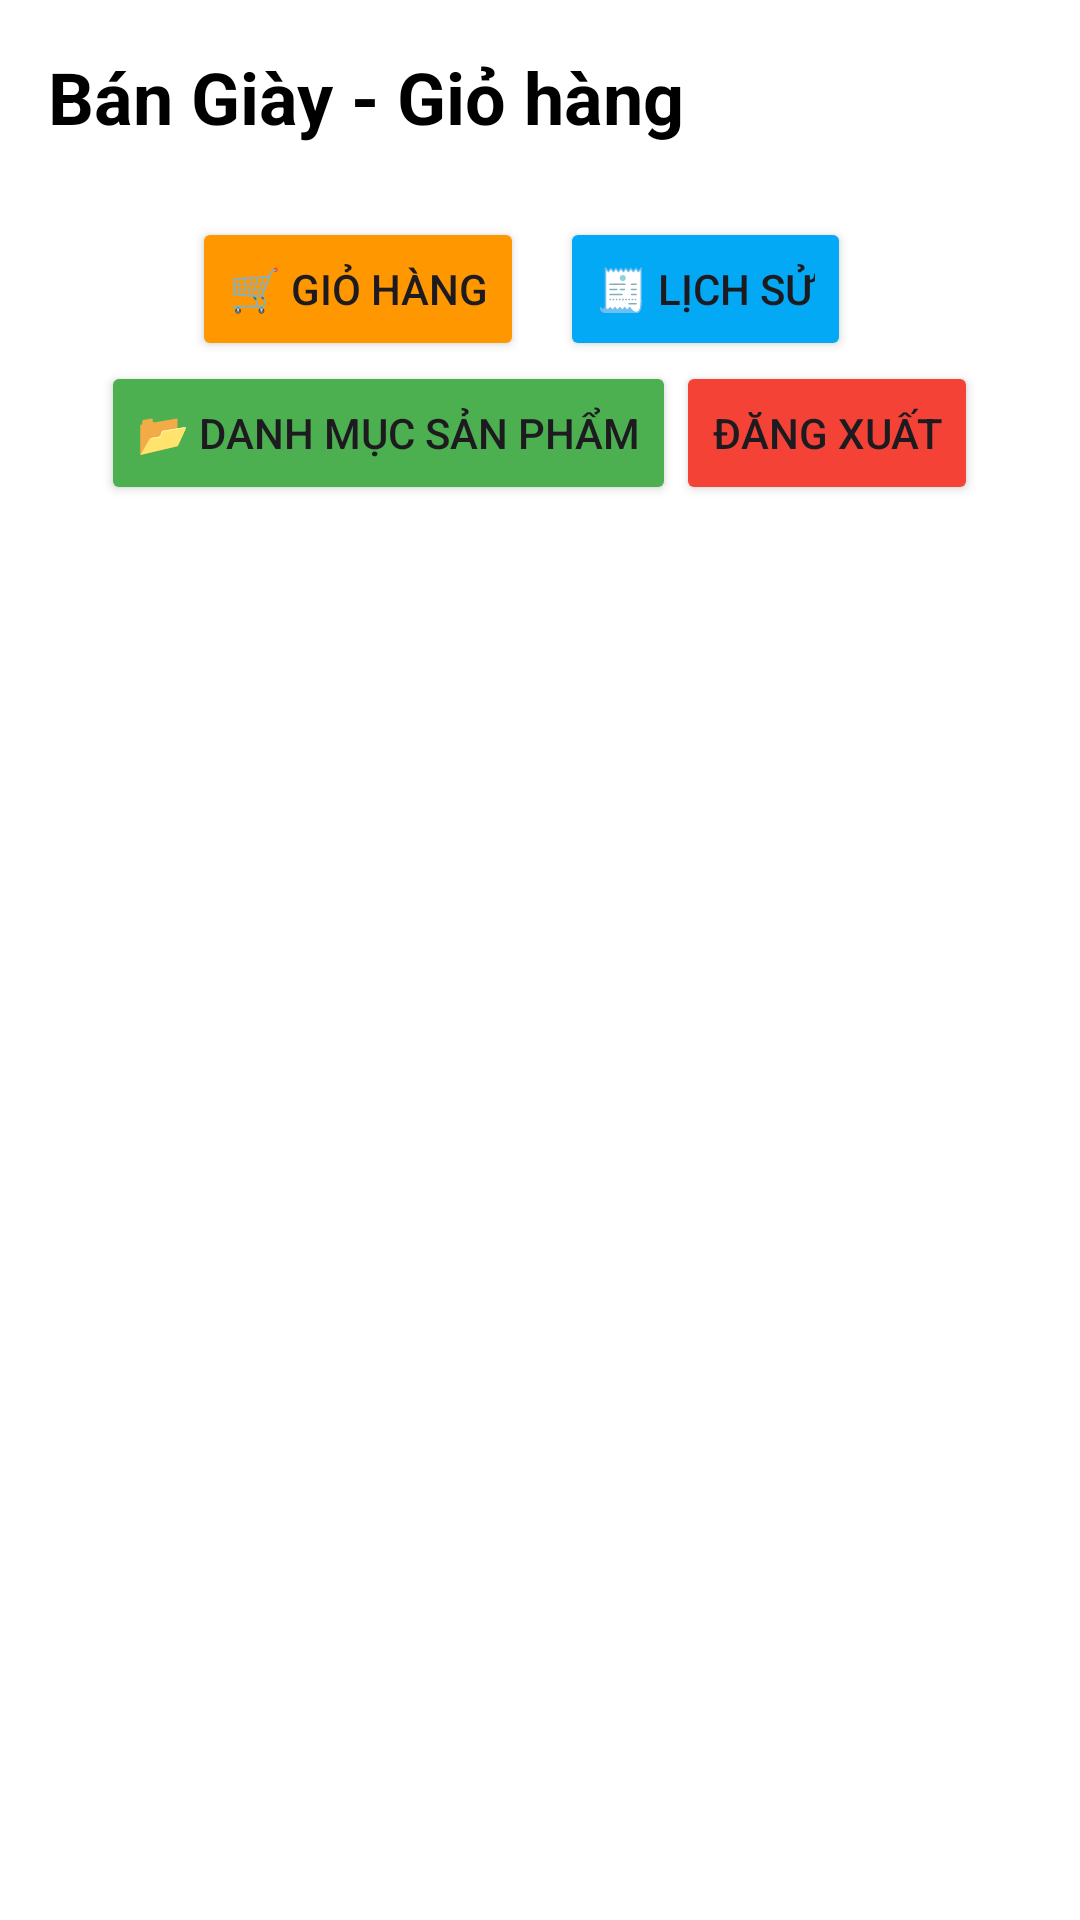

Write the Android layout XML for this screen, with the resource values it uses.
<!-- AndroidManifest.xml: application theme Theme.ShoeManagement -->
<!-- res/layout/activity_user_cart.xml -->
<?xml version="1.0" encoding="utf-8"?>
<ScrollView xmlns:android="http://schemas.android.com/apk/res/android"
    android:layout_width="match_parent"
    android:layout_height="match_parent"
    android:background="#FFFFFF"
    android:padding="16dp">

    <LinearLayout
        android:layout_width="match_parent"
        android:layout_height="wrap_content"
        android:orientation="vertical">

        
        <TextView
            android:id="@+id/textViewTitle"
            android:layout_width="wrap_content"
            android:layout_height="wrap_content"
            android:layout_marginBottom="24dp"
            android:text="Bán Giày - Giỏ hàng"
            android:textColor="#000000"
            android:textSize="24sp"
            android:textStyle="bold" />

        
        <LinearLayout
            android:layout_width="match_parent"
            android:layout_height="wrap_content"
            android:gravity="center"
            android:orientation="horizontal">

            <Button
                android:id="@+id/buttonCart"
                android:layout_width="wrap_content"
                android:layout_height="wrap_content"
                android:backgroundTint="#FF9800"
                android:text="🛒 Giỏ hàng" />


            <Button
                android:id="@+id/buttonHistory"
                android:layout_width="wrap_content"
                android:layout_height="wrap_content"
                android:layout_marginStart="12dp"
                android:layout_marginEnd="12dp"
                android:backgroundTint="#03A9F4"
                android:text="🧾 Lịch sử" />
        </LinearLayout>

        <LinearLayout
            android:layout_width="match_parent"
            android:layout_height="wrap_content"
            android:layout_marginBottom="24dp"
            android:gravity="center"
            android:orientation="horizontal">

            <Button
                android:id="@+id/buttonByCategory"
                android:layout_width="wrap_content"
                android:layout_height="wrap_content"
                android:backgroundTint="#4CAF50"
                android:text="📂 Danh mục sản phẩm" />

            <Button
                android:id="@+id/buttonLogout"
                android:layout_width="wrap_content"
                android:layout_height="wrap_content"
                android:backgroundTint="#F44336"
                android:text="Đăng xuất" />

        </LinearLayout>


        <androidx.recyclerview.widget.RecyclerView
            android:id="@+id/recyclerCartItem"
            android:layout_width="match_parent"
            android:layout_height="wrap_content"
            />


    </LinearLayout>
</ScrollView>
<!-- resources referenced by this layout -->
<resources>
  <style name="Theme.ShoeManagement" parent="Base.Theme.ShoeManagement" />
  <style name="Base.Theme.ShoeManagement" parent="Theme.Material3.DayNight.NoActionBar">
          
          
      </style>
</resources>
